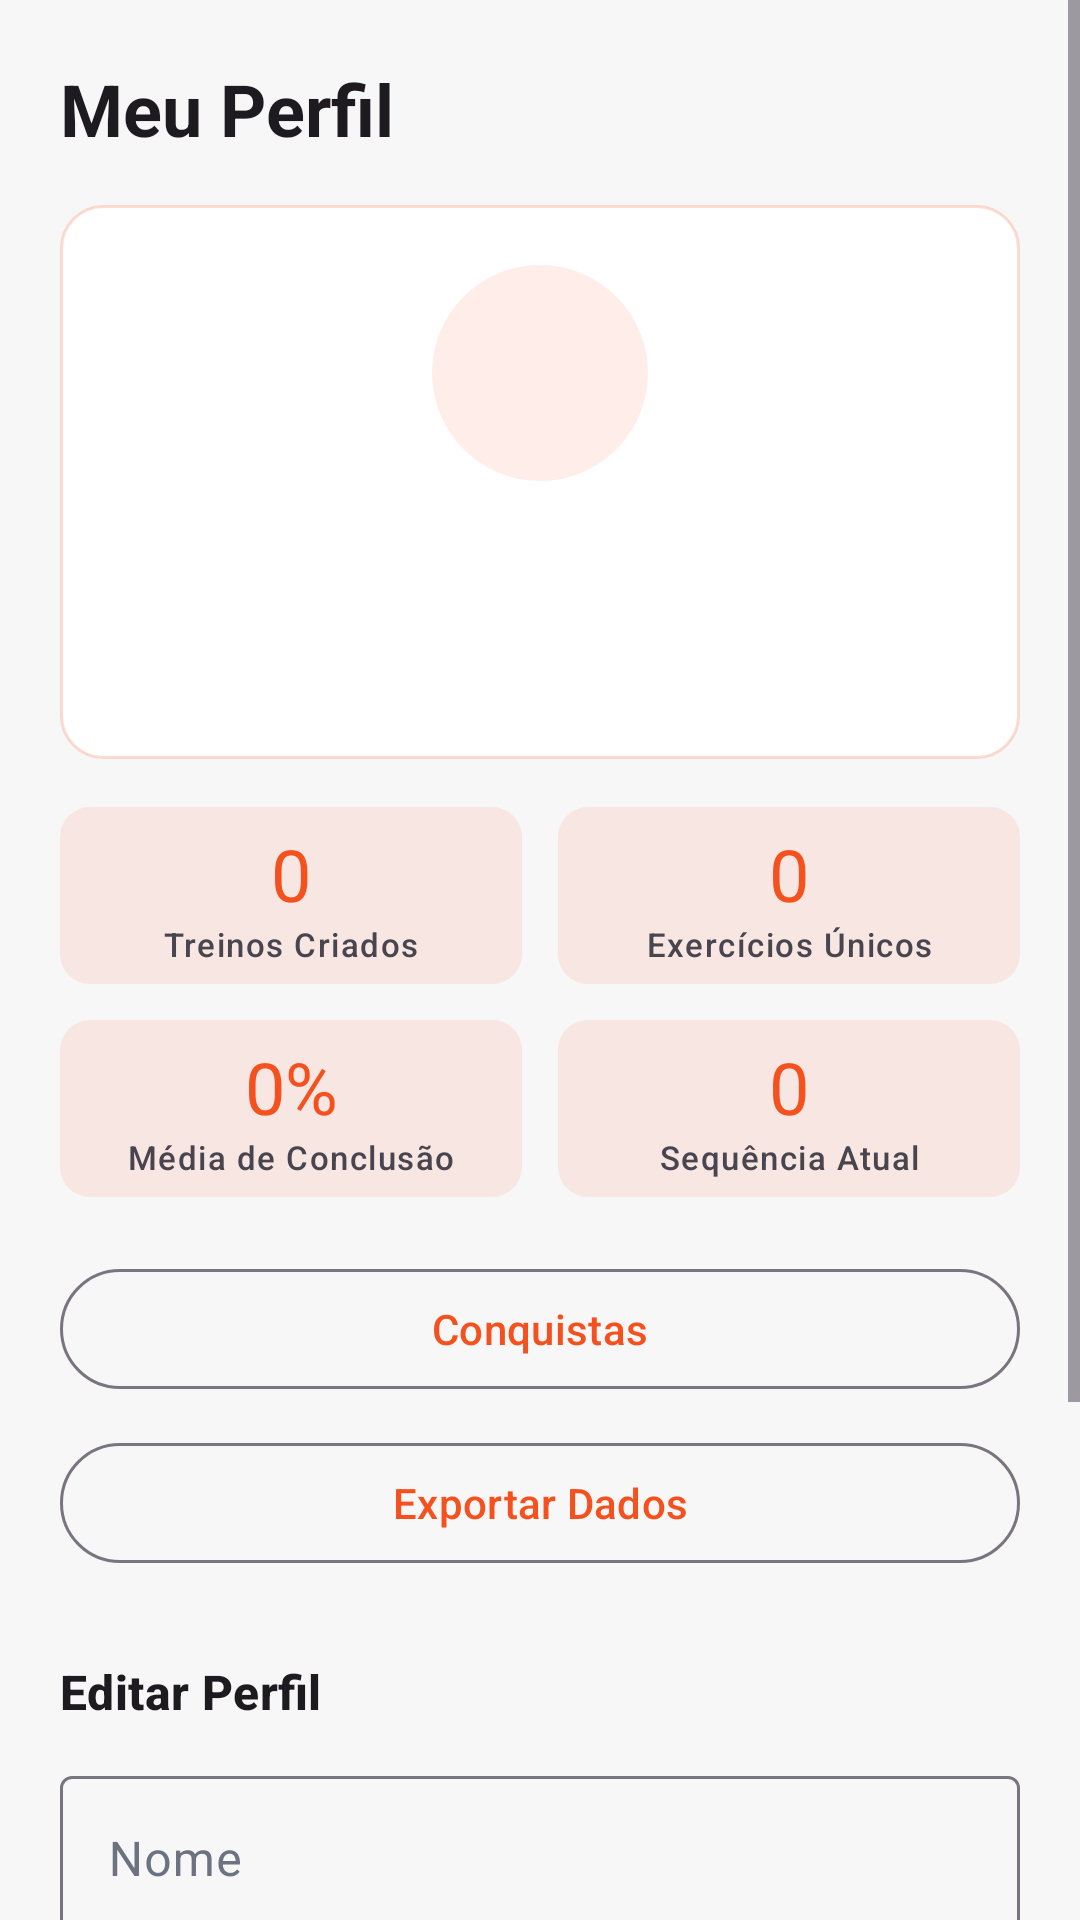

This screen was rendered from an Android layout file. Write that file and the resources it references.
<!-- AndroidManifest.xml: application theme Theme.StrongApp -->
<!-- res/layout/fragment_profile.xml -->
<?xml version="1.0" encoding="utf-8"?>
<ScrollView xmlns:android="http://schemas.android.com/apk/res/android"
    xmlns:tools="http://schemas.android.com/tools"
    android:layout_width="match_parent"
    android:layout_height="match_parent"
    android:fillViewport="true">

    <LinearLayout
        android:layout_width="match_parent"
        android:layout_height="wrap_content"
        android:orientation="vertical"
        android:padding="20dp">

        <TextView
            android:layout_width="wrap_content"
            android:layout_height="wrap_content"
            android:text="@string/my_profile"
            android:textAppearance="?attr/textAppearanceHeadlineSmall"
            android:textStyle="bold" />

        <LinearLayout
            android:layout_width="match_parent"
            android:layout_height="wrap_content"
            android:layout_marginTop="16dp"
            android:background="@drawable/bg_stat_card"
            android:gravity="center_horizontal"
            android:orientation="vertical"
            android:padding="20dp">

            <TextView
                android:id="@+id/initialsLabel"
                android:layout_width="72dp"
                android:layout_height="72dp"
                android:background="@drawable/bg_avatar"
                android:gravity="center"
                android:textAppearance="?attr/textAppearanceHeadlineSmall"
                android:textColor="@color/brand_primary"
                tools:text="JH" />

            <TextView
                android:id="@+id/nameLabel"
                android:layout_width="wrap_content"
                android:layout_height="wrap_content"
                android:layout_marginTop="12dp"
                android:textAppearance="?attr/textAppearanceTitleMedium"
                android:textStyle="bold"
                tools:text="Jaime Hansen" />

            <TextView
                android:id="@+id/emailLabel"
                android:layout_width="wrap_content"
                android:layout_height="wrap_content"
                android:layout_marginTop="2dp"
                android:textAppearance="?attr/textAppearanceBodySmall"
                android:textColor="?attr/colorOnSurfaceVariant"
                tools:text="voce@email.com" />

            <TextView
                android:id="@+id/memberSinceLabel"
                android:layout_width="wrap_content"
                android:layout_height="wrap_content"
                android:layout_marginTop="6dp"
                android:textAppearance="?attr/textAppearanceLabelSmall"
                android:textColor="?attr/colorOnSurfaceVariant"
                tools:text="Membro desde 10/09/2026" />
        </LinearLayout>

        <LinearLayout
            android:layout_width="match_parent"
            android:layout_height="wrap_content"
            android:layout_marginTop="16dp"
            android:baselineAligned="false"
            android:orientation="horizontal">

            <LinearLayout
                style="@style/NumberBlock"
                android:layout_width="0dp"
                android:layout_height="wrap_content"
                android:layout_marginEnd="6dp"
                android:layout_weight="1"
                android:orientation="vertical">

                <TextView
                    android:id="@+id/statWorkouts"
                    android:layout_width="match_parent"
                    android:layout_height="wrap_content"
                    android:gravity="center"
                    android:text="0"
                    android:textAppearance="?attr/textAppearanceHeadlineSmall"
                    android:textColor="@color/brand_primary" />

                <TextView
                    android:layout_width="match_parent"
                    android:layout_height="wrap_content"
                    android:gravity="center"
                    android:text="@string/stat_created_workouts"
                    android:textAppearance="?attr/textAppearanceLabelSmall" />
            </LinearLayout>

            <LinearLayout
                style="@style/NumberBlock"
                android:layout_width="0dp"
                android:layout_height="wrap_content"
                android:layout_marginStart="6dp"
                android:layout_weight="1"
                android:orientation="vertical">

                <TextView
                    android:id="@+id/statExercises"
                    android:layout_width="match_parent"
                    android:layout_height="wrap_content"
                    android:gravity="center"
                    android:text="0"
                    android:textAppearance="?attr/textAppearanceHeadlineSmall"
                    android:textColor="@color/brand_primary" />

                <TextView
                    android:layout_width="match_parent"
                    android:layout_height="wrap_content"
                    android:gravity="center"
                    android:text="@string/stat_unique_exercises"
                    android:textAppearance="?attr/textAppearanceLabelSmall" />
            </LinearLayout>
        </LinearLayout>

        <LinearLayout
            android:layout_width="match_parent"
            android:layout_height="wrap_content"
            android:layout_marginTop="12dp"
            android:baselineAligned="false"
            android:orientation="horizontal">

            <LinearLayout
                style="@style/NumberBlock"
                android:layout_width="0dp"
                android:layout_height="wrap_content"
                android:layout_marginEnd="6dp"
                android:layout_weight="1"
                android:orientation="vertical">

                <TextView
                    android:id="@+id/statCompletion"
                    android:layout_width="match_parent"
                    android:layout_height="wrap_content"
                    android:gravity="center"
                    android:text="0%"
                    android:textAppearance="?attr/textAppearanceHeadlineSmall"
                    android:textColor="@color/brand_primary" />

                <TextView
                    android:layout_width="match_parent"
                    android:layout_height="wrap_content"
                    android:gravity="center"
                    android:text="@string/stat_completion"
                    android:textAppearance="?attr/textAppearanceLabelSmall" />
            </LinearLayout>

            <LinearLayout
                style="@style/NumberBlock"
                android:layout_width="0dp"
                android:layout_height="wrap_content"
                android:layout_marginStart="6dp"
                android:layout_weight="1"
                android:orientation="vertical">

                <TextView
                    android:id="@+id/statStreak"
                    android:layout_width="match_parent"
                    android:layout_height="wrap_content"
                    android:gravity="center"
                    android:text="0"
                    android:textAppearance="?attr/textAppearanceHeadlineSmall"
                    android:textColor="@color/brand_primary" />

                <TextView
                    android:layout_width="match_parent"
                    android:layout_height="wrap_content"
                    android:gravity="center"
                    android:text="@string/stat_streak"
                    android:textAppearance="?attr/textAppearanceLabelSmall" />
            </LinearLayout>
        </LinearLayout>

        <com.google.android.material.button.MaterialButton
            android:id="@+id/achievementsButton"
            style="@style/Widget.Material3.Button.OutlinedButton"
            android:layout_width="match_parent"
            android:layout_height="48dp"
            android:layout_marginTop="20dp"
            android:text="@string/achievements" />

        <com.google.android.material.button.MaterialButton
            android:id="@+id/exportButton"
            style="@style/Widget.Material3.Button.OutlinedButton"
            android:layout_width="match_parent"
            android:layout_height="48dp"
            android:layout_marginTop="10dp"
            android:text="@string/export_data" />

        <TextView
            android:layout_width="wrap_content"
            android:layout_height="wrap_content"
            android:layout_marginTop="28dp"
            android:text="@string/edit_profile"
            android:textAppearance="?attr/textAppearanceTitleMedium"
            android:textStyle="bold" />

        <com.google.android.material.textfield.TextInputLayout
            style="@style/Widget.Material3.TextInputLayout.OutlinedBox"
            android:layout_width="match_parent"
            android:layout_height="wrap_content"
            android:layout_marginTop="12dp"
            android:hint="@string/first_name">

            <com.google.android.material.textfield.TextInputEditText
                android:id="@+id/firstNameInput"
                android:layout_width="match_parent"
                android:layout_height="wrap_content"
                android:inputType="textPersonName|textCapWords" />
        </com.google.android.material.textfield.TextInputLayout>

        <com.google.android.material.textfield.TextInputLayout
            style="@style/Widget.Material3.TextInputLayout.OutlinedBox"
            android:layout_width="match_parent"
            android:layout_height="wrap_content"
            android:layout_marginTop="12dp"
            android:hint="@string/last_name">

            <com.google.android.material.textfield.TextInputEditText
                android:id="@+id/lastNameInput"
                android:layout_width="match_parent"
                android:layout_height="wrap_content"
                android:inputType="textPersonName|textCapWords" />
        </com.google.android.material.textfield.TextInputLayout>

        <com.google.android.material.button.MaterialButton
            android:id="@+id/saveButton"
            android:layout_width="match_parent"
            android:layout_height="52dp"
            android:layout_marginTop="16dp"
            android:text="@string/save" />

        <com.google.android.material.button.MaterialButton
            android:id="@+id/logoutButton"
            style="@style/Widget.Material3.Button.TextButton"
            android:layout_width="match_parent"
            android:layout_height="wrap_content"
            android:layout_marginTop="20dp"
            android:text="@string/logout" />
    </LinearLayout>
</ScrollView>
<!-- resources referenced by this layout -->
<resources>
  <color name="brand_primary">#F4511F</color>
  <!-- drawable bg_avatar (drawable) -->
  <?xml version="1.0" encoding="utf-8"?>
  <shape xmlns:android="http://schemas.android.com/apk/res/android" android:shape="oval">
      <solid android:color="#1AF4511F" />
  </shape>
  <!-- drawable bg_stat_card (drawable) -->
  <?xml version="1.0" encoding="utf-8"?>
  <shape xmlns:android="http://schemas.android.com/apk/res/android" android:shape="rectangle">
      <corners android:radius="14dp" />
      <solid android:color="?attr/colorSurface" />
      <stroke android:width="1dp" android:color="#33F4511F" />
  </shape>
  <string name="achievements">Conquistas</string>
  <string name="edit_profile">Editar Perfil</string>
  <string name="export_data">Exportar Dados</string>
  <string name="first_name">Nome</string>
  <string name="last_name">Sobrenome</string>
  <string name="logout">Sair da conta</string>
  <string name="my_profile">Meu Perfil</string>
  <string name="save">Salvar</string>
  <string name="stat_completion">Média de Conclusão</string>
  <string name="stat_created_workouts">Treinos Criados</string>
  <string name="stat_streak">Sequência Atual</string>
  <string name="stat_unique_exercises">Exercícios Únicos</string>
  <style name="NumberBlock">
          <item name="android:gravity">center</item>
          <item name="android:paddingTop">6dp</item>
          <item name="android:paddingBottom">6dp</item>
          <item name="android:background">@drawable/bg_number_block</item>
      </style>
  <style name="Theme.StrongApp" parent="Base.Theme.StrongApp" />
  <!-- drawable bg_number_block (drawable) -->
  <?xml version="1.0" encoding="utf-8"?>
  <shape xmlns:android="http://schemas.android.com/apk/res/android" android:shape="rectangle">
      <corners android:radius="10dp" />
      <solid android:color="#1AF4511F" />
  </shape>
  <style name="Base.Theme.StrongApp" parent="Theme.Material3.DayNight.NoActionBar">
          <item name="colorPrimary">@color/brand_primary</item>
          <item name="colorOnPrimary">@color/brand_on_primary</item>
          <item name="colorPrimaryContainer">@color/brand_primary</item>
          <item name="colorOnPrimaryContainer">@color/brand_on_primary</item>
          <item name="colorSecondary">@color/brand_primary_dark</item>
          <item name="android:colorBackground">@color/background_light</item>
          <item name="colorSurface">@color/surface_light</item>
          <item name="colorOnSurface">@color/text_light</item>
          <item name="colorOnSurfaceVariant">@color/muted_light</item>
      </style>
  <color name="brand_on_primary">#FFFFFF</color>
  <color name="brand_primary_dark">#C63F14</color>
  <color name="background_light">#F7F7F8</color>
  <color name="surface_light">#FFFFFF</color>
  <color name="text_light">#020817</color>
  <color name="muted_light">#6B7280</color>
</resources>
